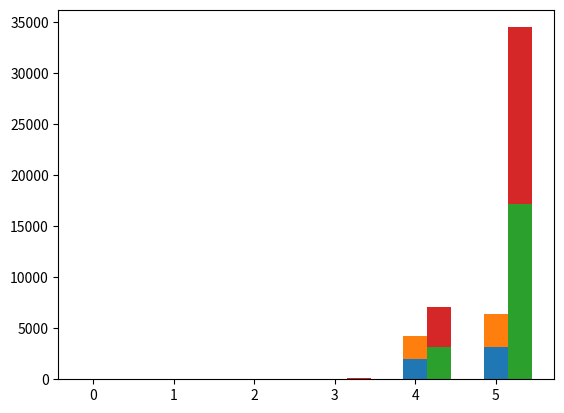

This chart was generated by the following Python code: (Note: this script raises an exception after producing the figure.)
#!/usr/bin/env python3
# -*- coding: utf-8 -*-
"""
Draw running time.
Created on Mon Sep 24 17:37:26 2018

[redacted]
"""

import numpy as np
import matplotlib.pyplot as plt

N = 6
tgm1 = [3.68, 
         2.24,
         3.34,
#         0,
         20.00,
         2020.46,
         3198.84]
tgm2 = [4.29,
         3.35,
         5.78,
#         11.21,
         40.58,
         3136.26,
         17222.21]
tms1 = [51.19, 
          73.09, 
          5.01,
#          0,
          22.87,
          2211.97,
          3211.58]
tms2 = [65.16, 
          53.02, 
          10.32,
#          1162.41,
          49.86,
          3931.68,
          17270.55]

fig, ax = plt.subplots()

ind = np.arange(N)    # the x locations for the groups
width = 0.30       # the width of the bars: can also be len(x) sequence

p1 = ax.bar(ind, tgm1, width, label='$t_{gm}$ CRIANN')
p2 = ax.bar(ind, tms1, width, bottom=tgm1, label='$t_{ms}$ CRIANN')
p3 = ax.bar(ind + width, tgm2, width, label='$t_{gm}$ laptop')
p4 = ax.bar(ind + width, tms2, width, bottom=tgm2, label='$t_{ms}$ laptop')

ax.set_yscale('log', nonposy='clip')
ax.set_xlabel('datasets')
ax.set_ylabel('runtime($s$)')
ax.set_title('Runtime of the shortest path kernel on all datasets')
plt.xticks(ind + width / 2, ('Acyclic', 'Alkane', 'MAO', 'MUTAG', 'Letter-med', 'ENZYMES'))
#ax.set_yticks(np.logspace(-16, -3, num=20, base=10))
#ax.set_ylim(bottom=1e-15)
ax.legend(loc='upper left')

ax2 = ax.twinx()
p1 = ax2.plot(ind + width / 2, np.array(tgm2) / np.array(tgm1), 'ro-', 
              label='$t_{gm}$ laptop / $t_{gm}$ CRIANN')
ax2.set_ylabel('ratios')
ax2.legend(loc='upper center')

plt.savefig('check_gm/compare_running_time.eps', format='eps', dpi=300)
plt.show()